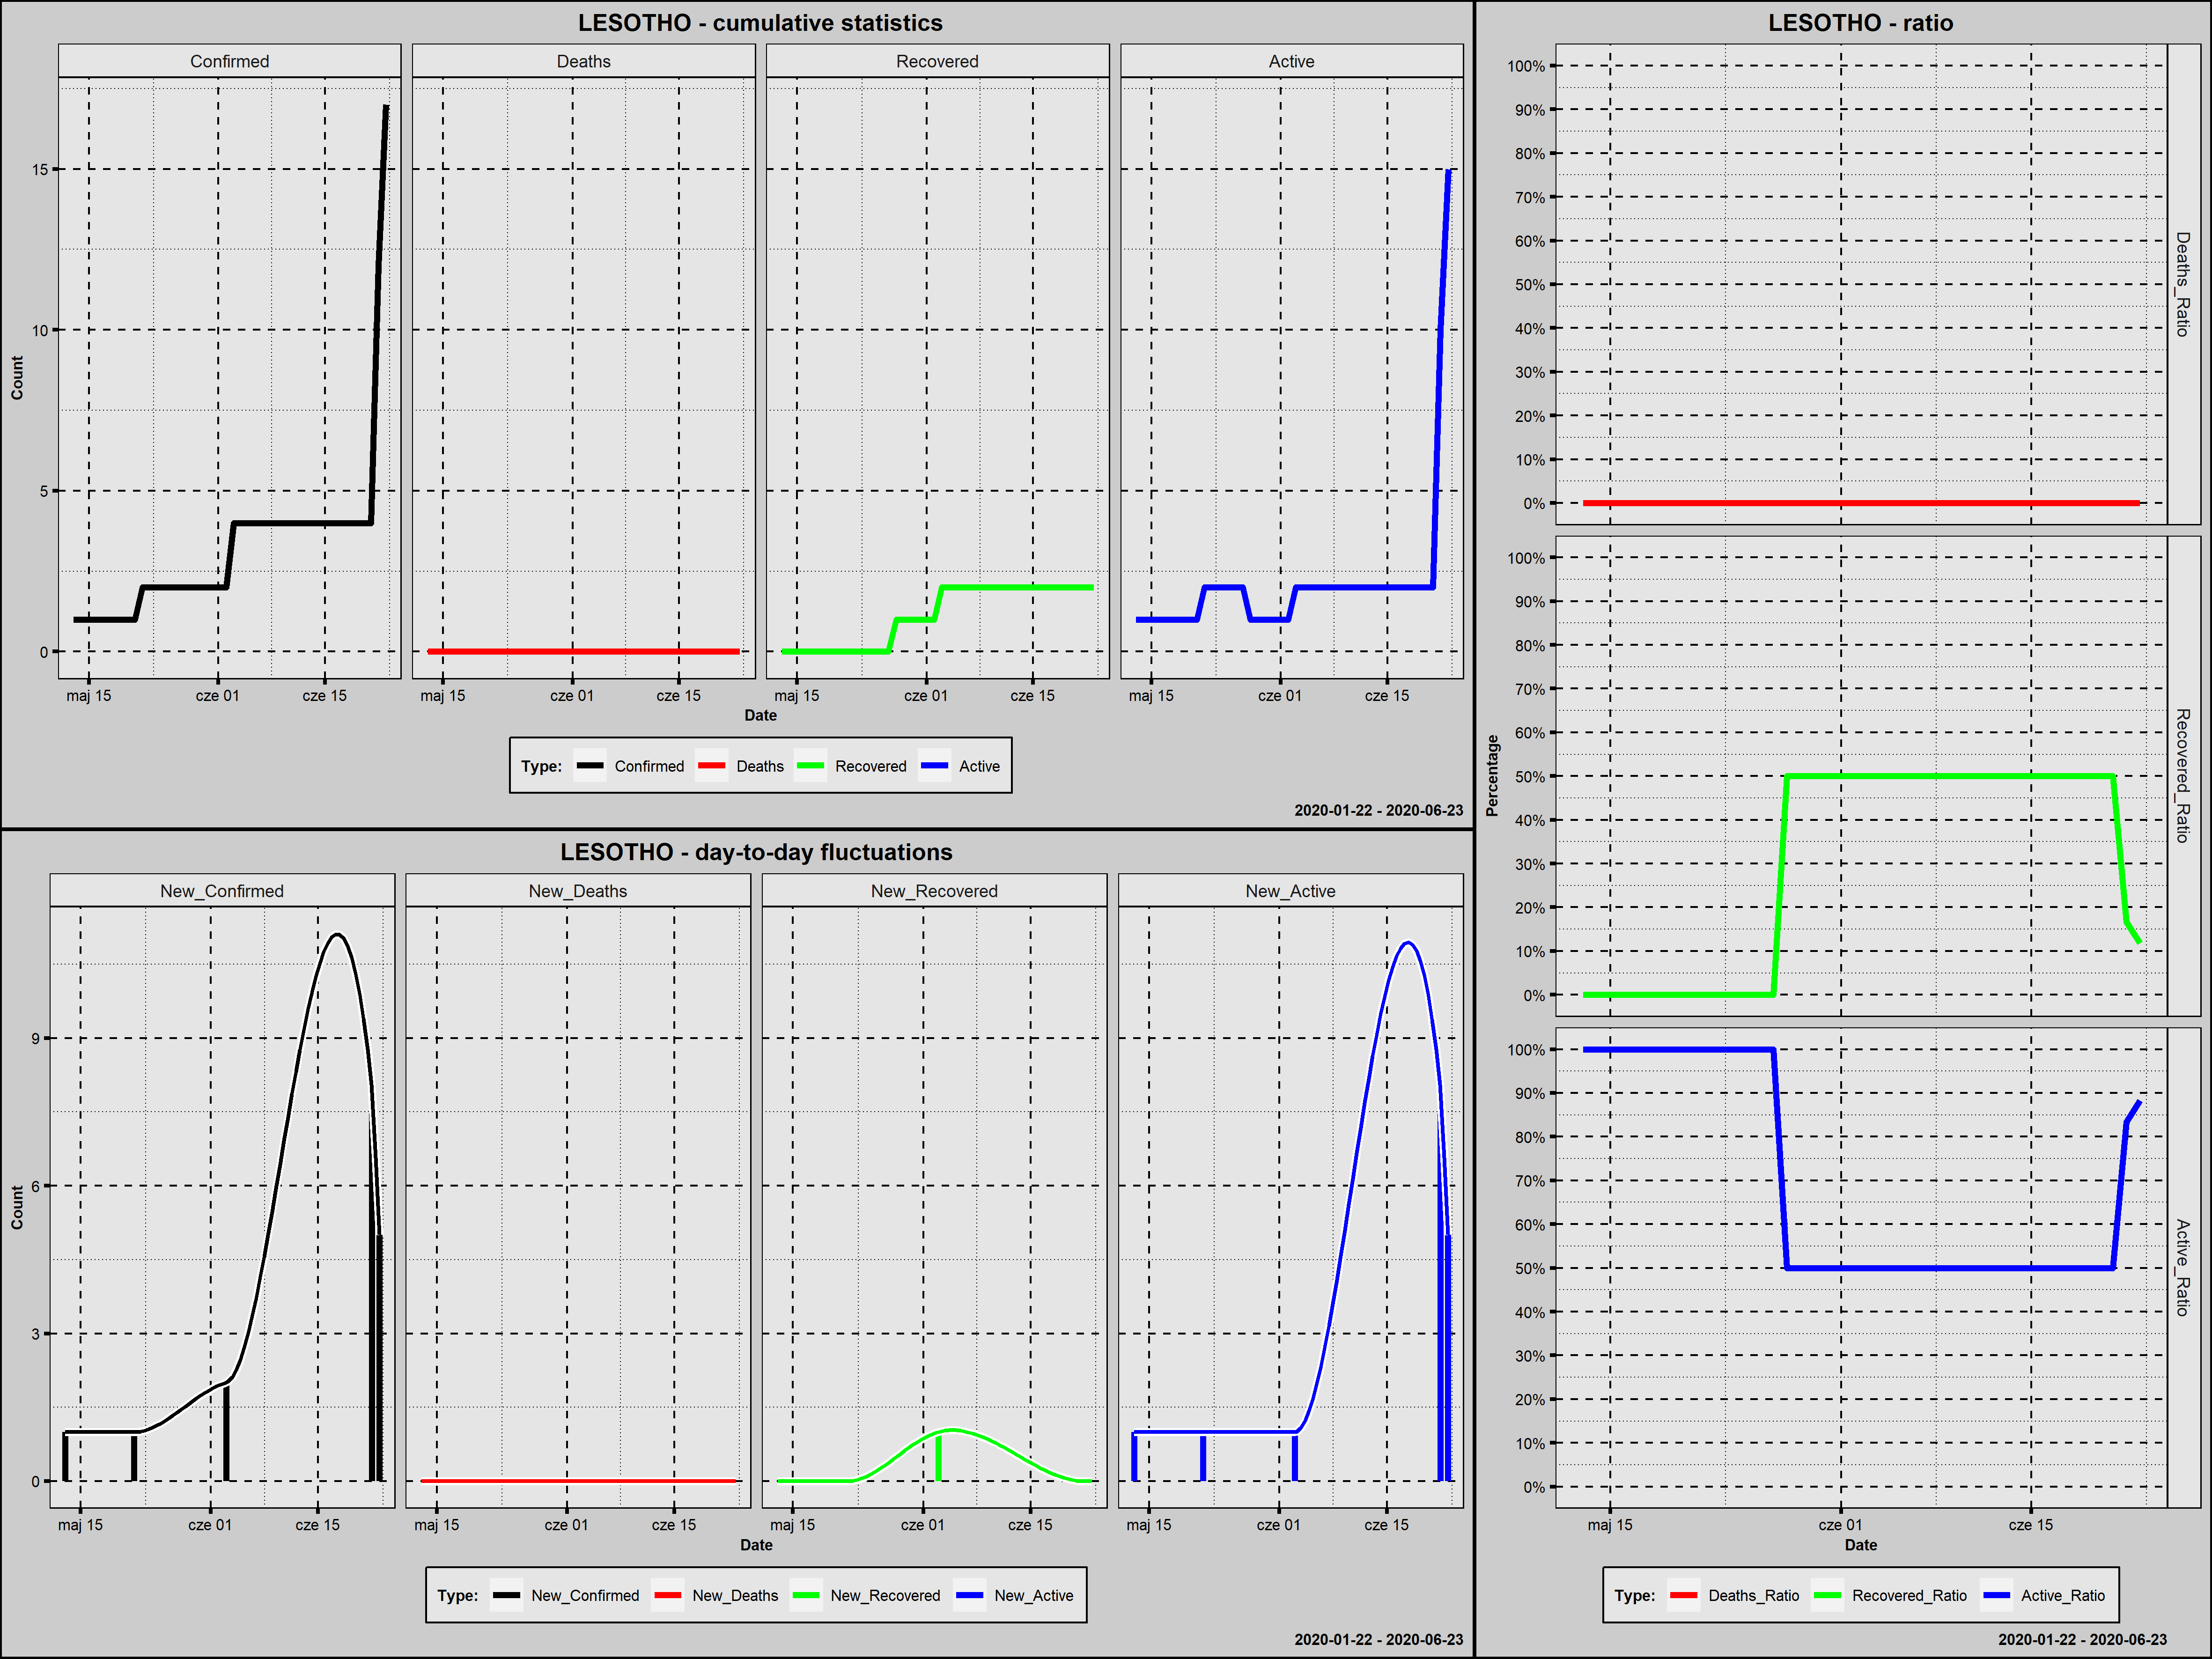

The data file committed next to this chart (first rows):
Country; Date; Confirmed; New_Confirmed; Deaths; New_Deaths; Recovered; New_Recovered; Active; New_Active; Year; Month; Day; Week_Day; Deaths_Ratio; Recovered_Ratio; Active_Ratio; Day_Since_1st_Confirmed; Day_Since_100st_Confirmed
Lesotho; 2020-05-13; 1; 1; 0; 0; 0; 0; 1; 1; 2020; maj; 13; środa; 0; 0,0000; 1,0000; 1; 0
Lesotho; 2020-05-14; 1; 0; 0; 0; 0; 0; 1; 0; 2020; maj; 14; czwartek; 0; 0,0000; 1,0000; 2; 0
Lesotho; 2020-05-15; 1; 0; 0; 0; 0; 0; 1; 0; 2020; maj; 15; piątek; 0; 0,0000; 1,0000; 3; 0
Lesotho; 2020-05-16; 1; 0; 0; 0; 0; 0; 1; 0; 2020; maj; 16; sobota; 0; 0,0000; 1,0000; 4; 0
Lesotho; 2020-05-17; 1; 0; 0; 0; 0; 0; 1; 0; 2020; maj; 17; niedziela; 0; 0,0000; 1,0000; 5; 0
Lesotho; 2020-05-18; 1; 0; 0; 0; 0; 0; 1; 0; 2020; maj; 18; poniedziałek; 0; 0,0000; 1,0000; 6; 0
Lesotho; 2020-05-19; 1; 0; 0; 0; 0; 0; 1; 0; 2020; maj; 19; wtorek; 0; 0,0000; 1,0000; 7; 0
Lesotho; 2020-05-20; 1; 0; 0; 0; 0; 0; 1; 0; 2020; maj; 20; środa; 0; 0,0000; 1,0000; 8; 0
Lesotho; 2020-05-21; 1; 0; 0; 0; 0; 0; 1; 0; 2020; maj; 21; czwartek; 0; 0,0000; 1,0000; 9; 0
Lesotho; 2020-05-22; 2; 1; 0; 0; 0; 0; 2; 1; 2020; maj; 22; piątek; 0; 0,0000; 1,0000; 10; 0
Lesotho; 2020-05-23; 2; 0; 0; 0; 0; 0; 2; 0; 2020; maj; 23; sobota; 0; 0,0000; 1,0000; 11; 0
Lesotho; 2020-05-24; 2; 0; 0; 0; 0; 0; 2; 0; 2020; maj; 24; niedziela; 0; 0,0000; 1,0000; 12; 0
Lesotho; 2020-05-25; 2; 0; 0; 0; 0; 0; 2; 0; 2020; maj; 25; poniedziałek; 0; 0,0000; 1,0000; 13; 0
Lesotho; 2020-05-26; 2; 0; 0; 0; 0; 0; 2; 0; 2020; maj; 26; wtorek; 0; 0,0000; 1,0000; 14; 0
Lesotho; 2020-05-27; 2; 0; 0; 0; 0; 0; 2; 0; 2020; maj; 27; środa; 0; 0,0000; 1,0000; 15; 0
Lesotho; 2020-05-28; 2; 0; 0; 0; 1; 1; 1; -1; 2020; maj; 28; czwartek; 0; 0,5000; 0,5000; 16; 0
Lesotho; 2020-05-29; 2; 0; 0; 0; 1; 0; 1; 0; 2020; maj; 29; piątek; 0; 0,5000; 0,5000; 17; 0
Lesotho; 2020-05-30; 2; 0; 0; 0; 1; 0; 1; 0; 2020; maj; 30; sobota; 0; 0,5000; 0,5000; 18; 0
Lesotho; 2020-05-31; 2; 0; 0; 0; 1; 0; 1; 0; 2020; maj; 31; niedziela; 0; 0,5000; 0,5000; 19; 0
Lesotho; 2020-06-01; 2; 0; 0; 0; 1; 0; 1; 0; 2020; czerwiec; 1; poniedziałek; 0; 0,5000; 0,5000; 20; 0
Lesotho; 2020-06-02; 2; 0; 0; 0; 1; 0; 1; 0; 2020; czerwiec; 2; wtorek; 0; 0,5000; 0,5000; 21; 0
Lesotho; 2020-06-03; 4; 2; 0; 0; 2; 1; 2; 1; 2020; czerwiec; 3; środa; 0; 0,5000; 0,5000; 22; 0
Lesotho; 2020-06-04; 4; 0; 0; 0; 2; 0; 2; 0; 2020; czerwiec; 4; czwartek; 0; 0,5000; 0,5000; 23; 0
Lesotho; 2020-06-05; 4; 0; 0; 0; 2; 0; 2; 0; 2020; czerwiec; 5; piątek; 0; 0,5000; 0,5000; 24; 0
Lesotho; 2020-06-06; 4; 0; 0; 0; 2; 0; 2; 0; 2020; czerwiec; 6; sobota; 0; 0,5000; 0,5000; 25; 0
Lesotho; 2020-06-07; 4; 0; 0; 0; 2; 0; 2; 0; 2020; czerwiec; 7; niedziela; 0; 0,5000; 0,5000; 26; 0
Lesotho; 2020-06-08; 4; 0; 0; 0; 2; 0; 2; 0; 2020; czerwiec; 8; poniedziałek; 0; 0,5000; 0,5000; 27; 0
Lesotho; 2020-06-09; 4; 0; 0; 0; 2; 0; 2; 0; 2020; czerwiec; 9; wtorek; 0; 0,5000; 0,5000; 28; 0
Lesotho; 2020-06-10; 4; 0; 0; 0; 2; 0; 2; 0; 2020; czerwiec; 10; środa; 0; 0,5000; 0,5000; 29; 0
Lesotho; 2020-06-11; 4; 0; 0; 0; 2; 0; 2; 0; 2020; czerwiec; 11; czwartek; 0; 0,5000; 0,5000; 30; 0
Lesotho; 2020-06-12; 4; 0; 0; 0; 2; 0; 2; 0; 2020; czerwiec; 12; piątek; 0; 0,5000; 0,5000; 31; 0
Lesotho; 2020-06-13; 4; 0; 0; 0; 2; 0; 2; 0; 2020; czerwiec; 13; sobota; 0; 0,5000; 0,5000; 32; 0
Lesotho; 2020-06-14; 4; 0; 0; 0; 2; 0; 2; 0; 2020; czerwiec; 14; niedziela; 0; 0,5000; 0,5000; 33; 0
Lesotho; 2020-06-15; 4; 0; 0; 0; 2; 0; 2; 0; 2020; czerwiec; 15; poniedziałek; 0; 0,5000; 0,5000; 34; 0
Lesotho; 2020-06-16; 4; 0; 0; 0; 2; 0; 2; 0; 2020; czerwiec; 16; wtorek; 0; 0,5000; 0,5000; 35; 0
Lesotho; 2020-06-17; 4; 0; 0; 0; 2; 0; 2; 0; 2020; czerwiec; 17; środa; 0; 0,5000; 0,5000; 36; 0
Lesotho; 2020-06-18; 4; 0; 0; 0; 2; 0; 2; 0; 2020; czerwiec; 18; czwartek; 0; 0,5000; 0,5000; 37; 0
Lesotho; 2020-06-19; 4; 0; 0; 0; 2; 0; 2; 0; 2020; czerwiec; 19; piątek; 0; 0,5000; 0,5000; 38; 0
Lesotho; 2020-06-20; 4; 0; 0; 0; 2; 0; 2; 0; 2020; czerwiec; 20; sobota; 0; 0,5000; 0,5000; 39; 0
Lesotho; 2020-06-21; 4; 0; 0; 0; 2; 0; 2; 0; 2020; czerwiec; 21; niedziela; 0; 0,5000; 0,5000; 40; 0
Lesotho; 2020-06-22; 12; 8; 0; 0; 2; 0; 10; 8; 2020; czerwiec; 22; poniedziałek; 0; 0,1667; 0,8333; 41; 0
Lesotho; 2020-06-23; 17; 5; 0; 0; 2; 0; 15; 5; 2020; czerwiec; 23; wtorek; 0; 0,1176; 0,8824; 42; 0
